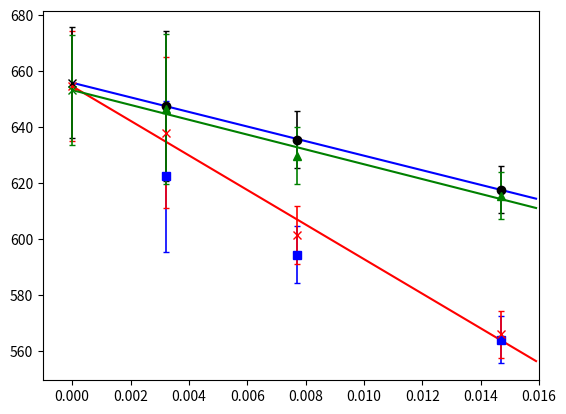

The script that saved this image:
import numpy as np
import matplotlib.pyplot as plt


class Extrapolate:

    def __init__(self, amu, spacing):
        self.amu_mean = []
        self.amu_err = []
        for i in range(len(amu)):
            self.amu_mean.append(amu[i][0])
            self.amu_err.append(amu[i][1])
        self.amu_mean = np.array(self.amu_mean)
        self.amu_err = np.array(self.amu_err)

        self.cov = self.get_cov()
        self.cov_inv = np.linalg.inv(self.cov)
        self.spacing2 = np.array(spacing) ** 2.
        return

    def get_cov(self):
        cov = np.zeros((len(self.amu_err), len(self.amu_err)))
        for i in range(len(self.amu_err)):
            cov[i][i] = self.amu_err[i] ** 2.
        return cov

    def linear_fit(self):
        self.fit_a_b = np.polyfit(self.spacing2, self.amu_mean, 1)
        hessian = self.get_linear_hessian()
        hessian_inv = np.linalg.inv(hessian)
        self.fit_a_b_err = np.array([2. * hessian_inv[0][0], 2. * hessian_inv[1][1]]) ** (1. / 2.)
        return

    def get_linear_hessian(self):
        hessian = np.zeros((2, 2))
        for a in range(2):
            for b in range(2):
                for i in range(len(self.amu_err)):
                    pfpa = self.spacing2[i] if a == 0 else 1.
                    pfpb = self.spacing2[i] if b == 0 else 1.
                    hessian[a][b] += 2. * pfpa * self.cov_inv[i][i] * pfpb
        return hessian

    def plt_amu(self, fmt, color, label):
        plt.errorbar(self.spacing2, self.amu_mean, self.amu_err,
                     fmt=fmt, capsize=2.5, elinewidth=1.2, label=label, color=color)
        return

    def plt_extrapolation_point(self, fmt, color, label):
        plt.errorbar(0, self.fit_a_b[1], self.fit_a_b_err[1],
                     fmt=fmt, capsize=2.5, elinewidth=1.2, label=label, color=color)
        return

    def plt_extrapolation_linear(self, fmt, label):
        x = np.arange(0.0, 0.016, 0.0001)
        f = lambda x: 1.0 * self.fit_a_b[0] * x + self.fit_a_b[1]
        plt.plot(x, f(x), fmt, label=label)
        return


if __name__ == '__main__':
    lat_spacing = [0.05684, 0.08787, 0.12121]
    amu = [(622.4, 26.9),
           (594.4, 10.3),
           (563.9, 8.4)]
    print('amu')
    print(amu)

    delta_amu_nlo = [15.6, 6.9, 2.1]
    amu_nlo = []
    for i in range(len(amu)):
        amu_nlo.append((amu[i][0] + delta_amu_nlo[i], amu[i][1]))
    print('amu_nlo')
    print(amu_nlo)

    delta_amu_taste = [9.5, 34.2, 51.6]
    amu_nlo_taste = []
    for i in range(len(amu_nlo)):
        amu_nlo_taste.append((amu_nlo[i][0] + delta_amu_taste[i], amu_nlo[i][1]))
    print('amu_nlo_taste')
    print(amu_nlo_taste)

    delta_amu_pion = [-1.1, -5.7, -2.2]
    amu_nlo_taste_pion = []
    for i in range(len(amu_nlo)):
        amu_nlo_taste_pion.append((amu_nlo_taste[i][0] + delta_amu_pion[i], amu_nlo[i][1]))
    print('amu_nlo_taste_pion')
    print(amu_nlo_taste_pion)

    exp_amu = Extrapolate(amu, lat_spacing)
    exp_amu.plt_amu('s', 'blue', '')
    exp_amu.linear_fit()
    # exp_amu.plt_extrapolation_point('x', 'black', '')
    print('amu:', exp_amu.fit_a_b[1], exp_amu.fit_a_b_err[1])

    exp_amu_nlo = Extrapolate(amu_nlo, lat_spacing)
    exp_amu_nlo.plt_amu('x', 'red', '')
    exp_amu_nlo.linear_fit()
    exp_amu_nlo.plt_extrapolation_point('x', 'red', '')
    exp_amu_nlo.plt_extrapolation_linear('r-', '')
    print('amu nlo:', exp_amu_nlo.fit_a_b[1], exp_amu_nlo.fit_a_b_err[1])

    exp_amu_nlo_taste = Extrapolate(amu_nlo_taste, lat_spacing)
    exp_amu_nlo_taste.plt_amu('o', 'black', '')
    exp_amu_nlo_taste.linear_fit()
    exp_amu_nlo_taste.plt_extrapolation_point('x', 'black', '')
    exp_amu_nlo_taste.plt_extrapolation_linear('b-', '')
    print('amu nlo taste:', exp_amu_nlo_taste.fit_a_b[1], exp_amu_nlo_taste.fit_a_b_err[1])

    exp_amu_nlo_taste_pion = Extrapolate(amu_nlo_taste_pion, lat_spacing)
    exp_amu_nlo_taste_pion.plt_amu('^', 'green', '')
    exp_amu_nlo_taste_pion.linear_fit()
    exp_amu_nlo_taste_pion.plt_extrapolation_point('x', 'green', '')
    exp_amu_nlo_taste_pion.plt_extrapolation_linear('g-', '')
    print('amu nlo taste pion:', exp_amu_nlo_taste_pion.fit_a_b[1], exp_amu_nlo_taste_pion.fit_a_b_err[1])

    plt.xlim(-0.001, 0.016)
    plt.show()
